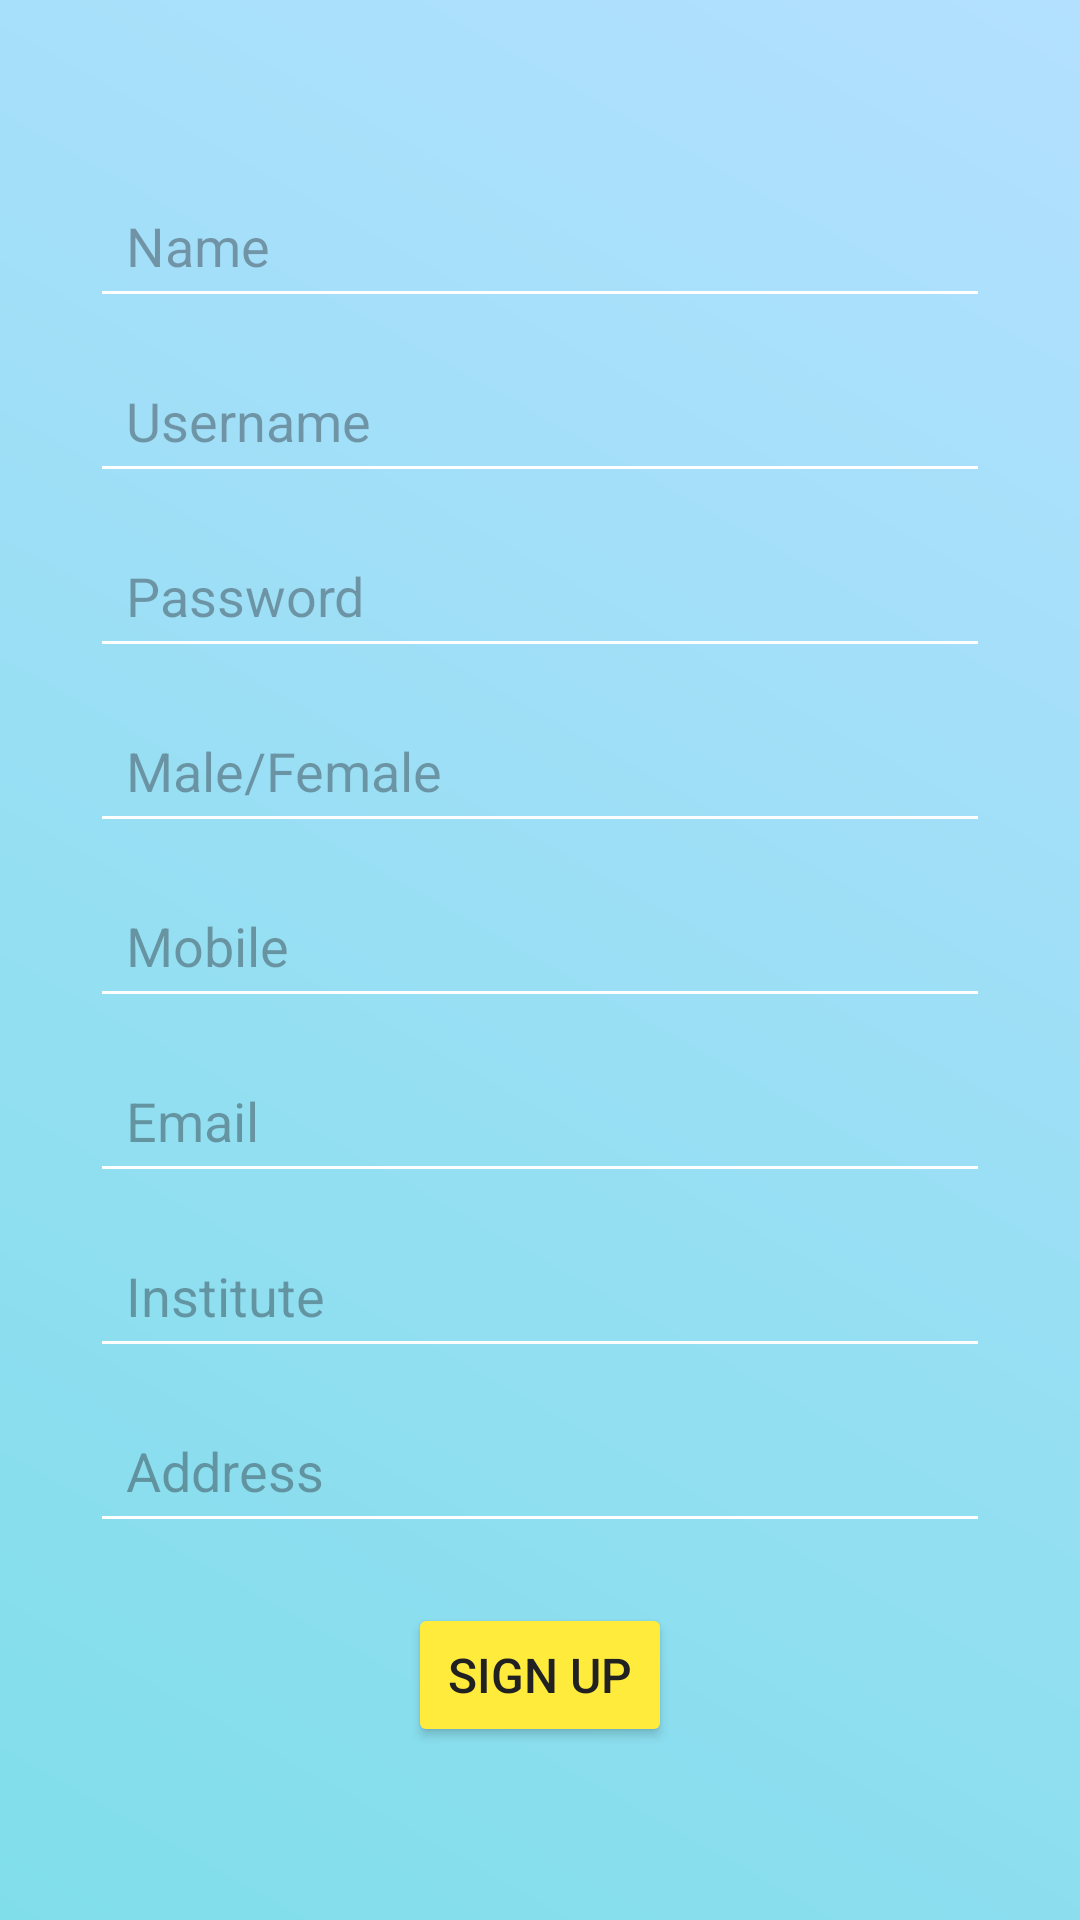

Layout XML and referenced resources for this Android screen:
<!-- AndroidManifest.xml: application theme Theme.Regtest -->
<!-- res/layout/activity_signup.xml -->
<?xml version="1.0" encoding="utf-8"?>
<LinearLayout
    xmlns:android="http://schemas.android.com/apk/res/android"
    xmlns:app="http://schemas.android.com/apk/res-auto"
    xmlns:tools="http://schemas.android.com/tools"
    android:layout_width="match_parent"
    android:layout_height="match_parent"
    android:gravity="center"
    android:padding="30dp"
    android:background="@drawable/gradient_background"
    android:orientation="vertical"
    tools:context=".signup">

    <EditText
        android:layout_width="match_parent"
        android:layout_height="wrap_content"
        android:ems="12"
        android:hint="Name"
        android:id="@+id/edtName"
        android:backgroundTint="#FFF"
        android:padding="12dp"
        android:layout_marginBottom="10dp"
        />

    <EditText
        android:layout_width="match_parent"
        android:layout_height="wrap_content"
        android:ems="12"
        android:hint="Username"
        android:id="@+id/edtUsername"
        android:backgroundTint="#FFF"
        android:padding="12dp"
        android:layout_marginBottom="10dp"
        />

    <EditText
        android:layout_width="match_parent"
        android:layout_height="wrap_content"
        android:ems="12"
        android:hint="Password"
        android:inputType="textPassword"
        android:id="@+id/edtPassword"
        android:backgroundTint="#FFF"
        android:padding="12dp"
        android:layout_marginBottom="10dp"
        />

    <EditText
        android:layout_width="match_parent"
        android:layout_height="wrap_content"
        android:ems="12"
        android:hint="Male/Female"
        android:id="@+id/edtGender"
        android:backgroundTint="#FFF"
        android:padding="12dp"
        android:layout_marginBottom="10dp"
        />

    <EditText
        android:layout_width="match_parent"
        android:layout_height="wrap_content"
        android:ems="12"
        android:hint="Mobile"
        android:inputType="number"
        android:id="@+id/edtMobile"
        android:backgroundTint="#FFF"
        android:padding="12dp"
        android:layout_marginBottom="10dp"
        />

    <EditText
        android:layout_width="match_parent"
        android:layout_height="wrap_content"
        android:ems="12"
        android:hint="Email"
        android:id="@+id/edtEmail"
        android:backgroundTint="#FFF"
        android:padding="12dp"
        android:layout_marginBottom="10dp"
        />

    <EditText
        android:layout_width="match_parent"
        android:layout_height="wrap_content"
        android:ems="12"
        android:hint="Institute"
        android:id="@+id/edtInstitute"
        android:backgroundTint="#FFF"
        android:padding="12dp"
        android:layout_marginBottom="10dp"
        />

    <EditText
        android:layout_width="match_parent"
        android:layout_height="wrap_content"
        android:ems="12"
        android:hint="Address"
        android:id="@+id/edtAddress"
        android:backgroundTint="#FFF"
        android:padding="12dp"
        android:layout_marginBottom="20dp"
        />

    <androidx.appcompat.widget.AppCompatButton
        android:layout_width="wrap_content"
        android:layout_height="wrap_content"
        android:backgroundTint="#FFEB3B"
        android:text="Sign Up"
        android:textColor="#212121"
        android:textSize="16sp"
        android:id="@+id/edtSignup"
        />
</LinearLayout>
<!-- resources referenced by this layout -->
<resources>
  <!-- drawable gradient_background (drawable) -->
  <?xml version="1.0" encoding="utf-8"?>
  <shape xmlns:android="http://schemas.android.com/apk/res/android">
      <gradient
          android:startColor="#80DEEA"
      android:endColor="#B3E0FF"
      android:angle="45"/>
  </shape>
  <style name="Theme.Regtest" parent="Base.Theme.Regtest" />
  <style name="Base.Theme.Regtest" parent="Theme.Material3.DayNight.NoActionBar">
          
          
      </style>
</resources>
